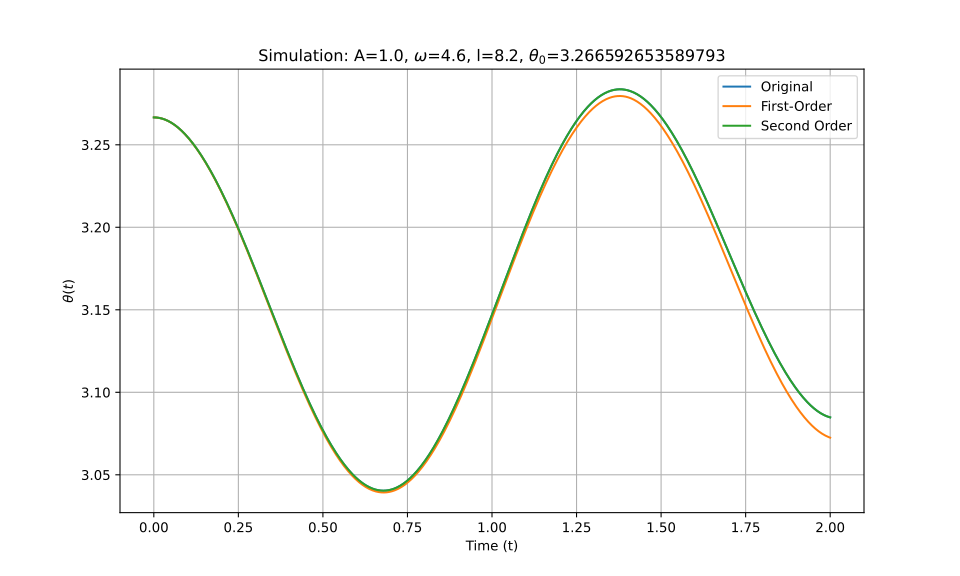

Source data for this figure (header and first rows):
t_eval, Equation_1, Equation_2, Equation_3
0.0, 3.267, 3.267, 3.267
0.002002, 3.267, 3.267, 3.267
0.004004, 3.267, 3.267, 3.267
0.006006, 3.267, 3.267, 3.267
0.008008, 3.267, 3.267, 3.267
0.01001, 3.266, 3.266, 3.266
0.01201, 3.266, 3.266, 3.266
0.01401, 3.266, 3.266, 3.266
0.01602, 3.266, 3.266, 3.266
0.01802, 3.266, 3.266, 3.266
0.02002, 3.266, 3.266, 3.266
0.02202, 3.266, 3.266, 3.266
0.02402, 3.266, 3.266, 3.266
0.02603, 3.266, 3.266, 3.266
0.02803, 3.266, 3.266, 3.266
0.03003, 3.266, 3.265, 3.266
0.03203, 3.265, 3.265, 3.265
0.03403, 3.265, 3.265, 3.265
0.03604, 3.265, 3.265, 3.265
0.03804, 3.265, 3.265, 3.265
0.04004, 3.265, 3.265, 3.265
0.04204, 3.264, 3.264, 3.264
0.04404, 3.264, 3.264, 3.264
0.04605, 3.264, 3.264, 3.264
0.04805, 3.264, 3.264, 3.264
0.05005, 3.264, 3.264, 3.264
0.05205, 3.263, 3.263, 3.263
0.05405, 3.263, 3.263, 3.263
0.05606, 3.263, 3.263, 3.263
0.05806, 3.263, 3.263, 3.263
0.06006, 3.262, 3.262, 3.262
0.06206, 3.262, 3.262, 3.262
0.06406, 3.262, 3.262, 3.262
0.06607, 3.261, 3.261, 3.261
0.06807, 3.261, 3.261, 3.261
0.07007, 3.261, 3.261, 3.261
0.07207, 3.26, 3.26, 3.26
0.07407, 3.26, 3.26, 3.26
0.07608, 3.26, 3.26, 3.26
0.07808, 3.259, 3.259, 3.259
0.08008, 3.259, 3.259, 3.259
0.08208, 3.259, 3.258, 3.259
0.08408, 3.258, 3.258, 3.258
0.08609, 3.258, 3.258, 3.258
0.08809, 3.257, 3.257, 3.257
0.09009, 3.257, 3.257, 3.257
0.09209, 3.256, 3.256, 3.256
0.09409, 3.256, 3.256, 3.256
0.0961, 3.256, 3.256, 3.256
0.0981, 3.255, 3.255, 3.255
0.1001, 3.255, 3.255, 3.255
0.1021, 3.254, 3.254, 3.254
0.1041, 3.254, 3.254, 3.254
0.1061, 3.253, 3.253, 3.253
0.1081, 3.253, 3.253, 3.253
0.1101, 3.252, 3.252, 3.252
0.1121, 3.252, 3.252, 3.252
0.1141, 3.251, 3.251, 3.251
0.1161, 3.251, 3.251, 3.251
0.1181, 3.25, 3.25, 3.25
... 940 more rows
